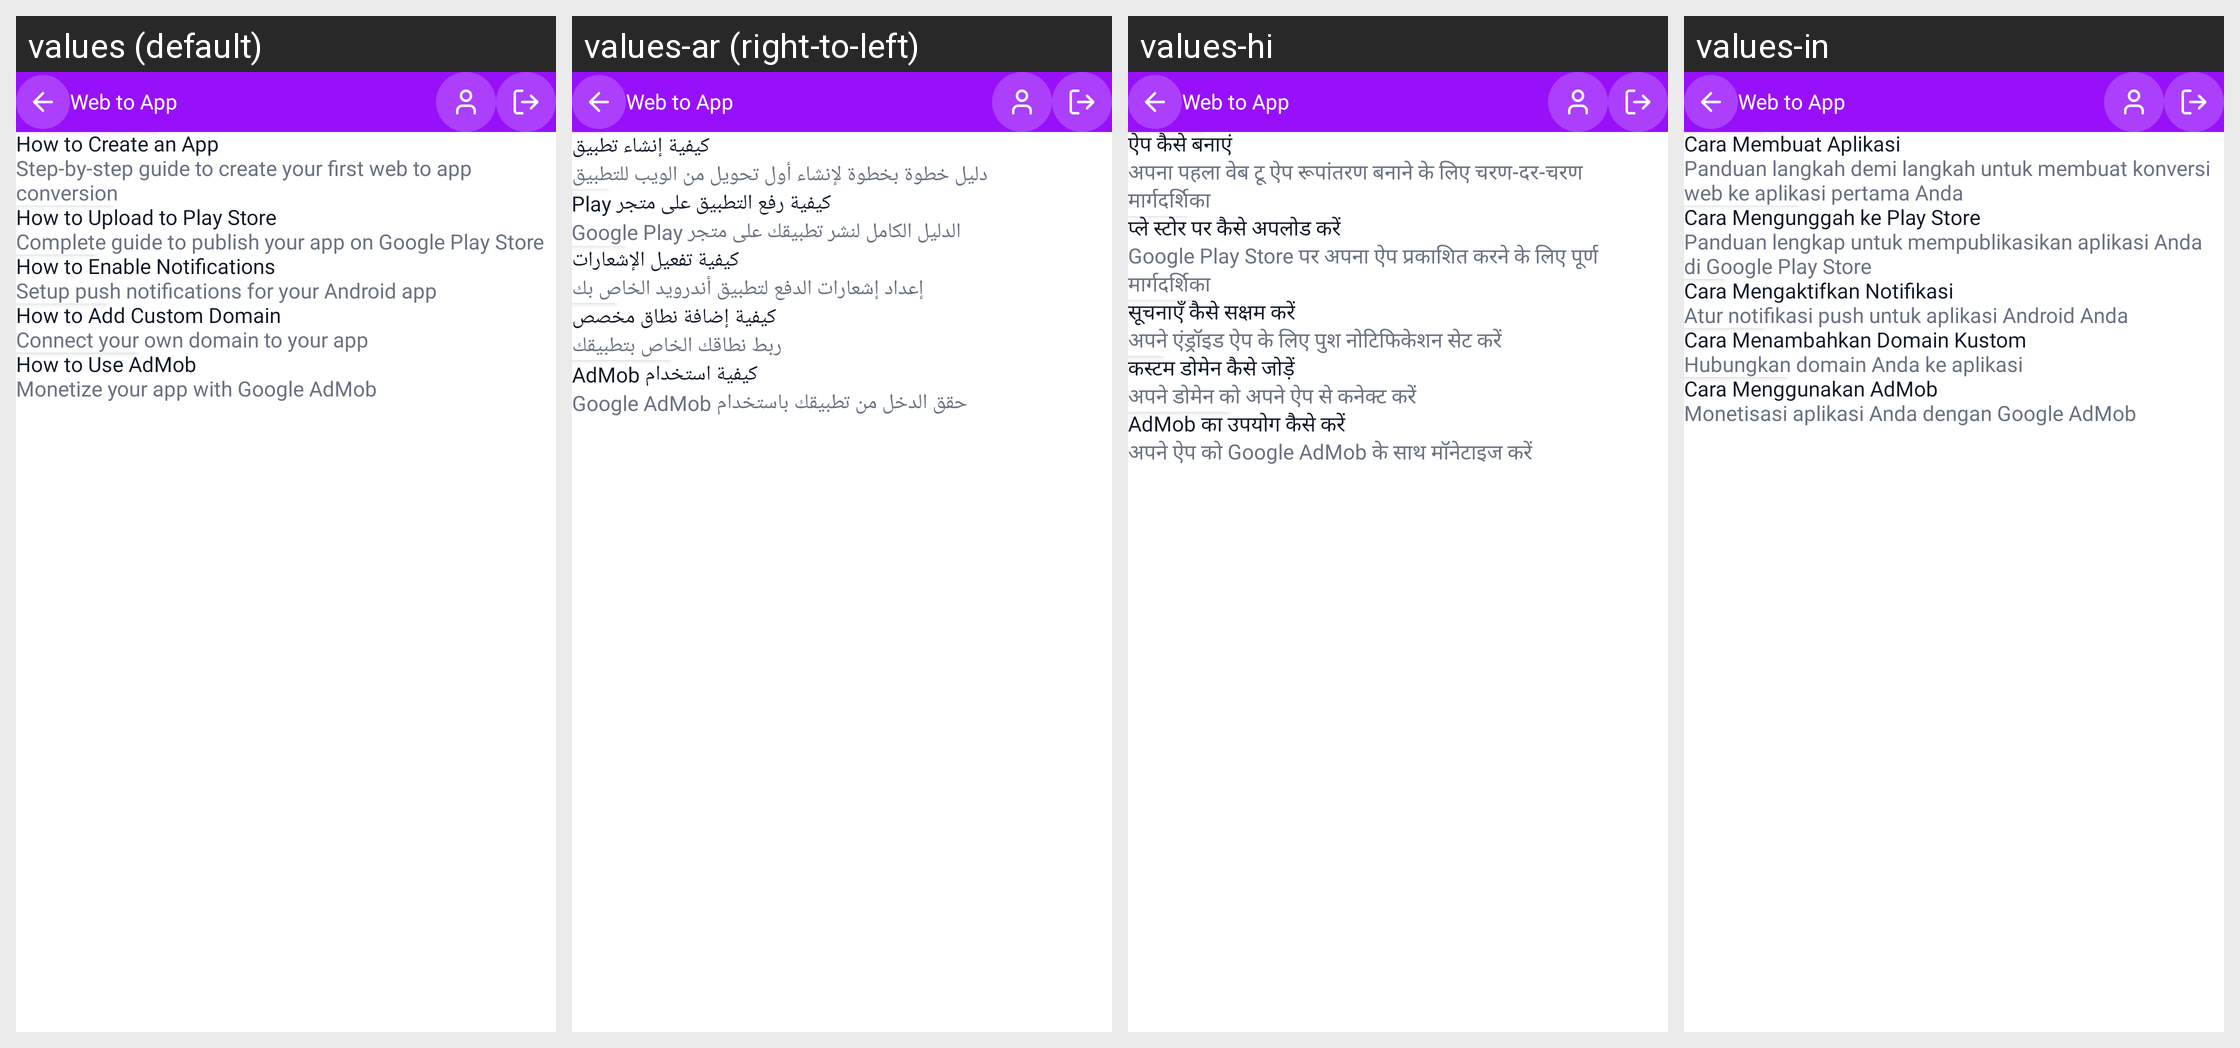

Translations of the strings shown on this Android screen, per locale in the grid:
Android screen res/layout/activity_tutorials.xml rendered under 4 locales, left to right: values (default), values-ar (right-to-left), values-hi, values-in. Device: Nexus 5 (rendered at 1080×1920; each locale shown at half size, 540×960, under a caption strip naming it); theme Theme.WebToAppConverter.
Other locales in the repository, not shown: values-de, values-es, values-fr, values-it, values-ja, values-ko, values-nl-rNL, values-pl, values-pt, values-pt-rBR, values-ru, values-sv, values-tr, values-zh.
Strings drawn on this screen, with the default value and each locale's value (text and hints the layout hard-codes, and strings that could not be matched under every locale, appear in the picture but are not listed):

how_to_create_an_app
  values: How to Create an App
  values-ar: كيفية إنشاء تطبيق
  values-hi: ऐप कैसे बनाएं
  values-in: Cara Membuat Aplikasi

step_by_step_guide_to_create_your_first_web_to_app_conversion
  values: Step-by-step guide to create your first web to app conversion
  values-ar: دليل خطوة بخطوة لإنشاء أول تحويل من الويب للتطبيق
  values-hi: अपना पहला वेब टू ऐप रूपांतरण बनाने के लिए चरण-दर-चरण मार्गदर्शिका
  values-in: Panduan langkah demi langkah untuk membuat konversi web ke aplikasi pertama Anda

how_to_upload_to_play_store
  values: How to Upload to Play Store
  values-ar: كيفية رفع التطبيق على متجر Play
  values-hi: प्ले स्टोर पर कैसे अपलोड करें
  values-in: Cara Mengunggah ke Play Store

complete_guide_to_publish_your_app_on_google_play_store
  values: Complete guide to publish your app on Google Play Store
  values-ar: الدليل الكامل لنشر تطبيقك على متجر Google Play
  values-hi: Google Play Store पर अपना ऐप प्रकाशित करने के लिए पूर्ण मार्गदर्शिका
  values-in: Panduan lengkap untuk mempublikasikan aplikasi Anda di Google Play Store

how_to_enable_notifications
  values: How to Enable Notifications
  values-ar: كيفية تفعيل الإشعارات
  values-hi: सूचनाएँ कैसे सक्षम करें
  values-in: Cara Mengaktifkan Notifikasi

setup_push_notifications_for_your_android_app
  values: Setup push notifications for your Android app
  values-ar: إعداد إشعارات الدفع لتطبيق أندرويد الخاص بك
  values-hi: अपने एंड्रॉइड ऐप के लिए पुश नोटिफिकेशन सेट करें
  values-in: Atur notifikasi push untuk aplikasi Android Anda

how_to_add_custom_domain
  values: How to Add Custom Domain
  values-ar: كيفية إضافة نطاق مخصص
  values-hi: कस्टम डोमेन कैसे जोड़ें
  values-in: Cara Menambahkan Domain Kustom

connect_your_own_domain_to_your_app
  values: Connect your own domain to your app
  values-ar: ربط نطاقك الخاص بتطبيقك
  values-hi: अपने डोमेन को अपने ऐप से कनेक्ट करें
  values-in: Hubungkan domain Anda ke aplikasi

how_to_use_admob
  values: How to Use AdMob
  values-ar: كيفية استخدام AdMob
  values-hi: AdMob का उपयोग कैसे करें
  values-in: Cara Menggunakan AdMob

monetize_your_app_with_google_admob
  values: Monetize your app with Google AdMob
  values-ar: حقق الدخل من تطبيقك باستخدام Google AdMob
  values-hi: अपने ऐप को Google AdMob के साथ मॉनेटाइज करें
  values-in: Monetisasi aplikasi Anda dengan Google AdMob

app_name1
  values: Web to App
  values-ar: Web to App  [not translated; the default value is used]
  values-hi: Web to App  [not translated; the default value is used]
  values-in: Web to App
